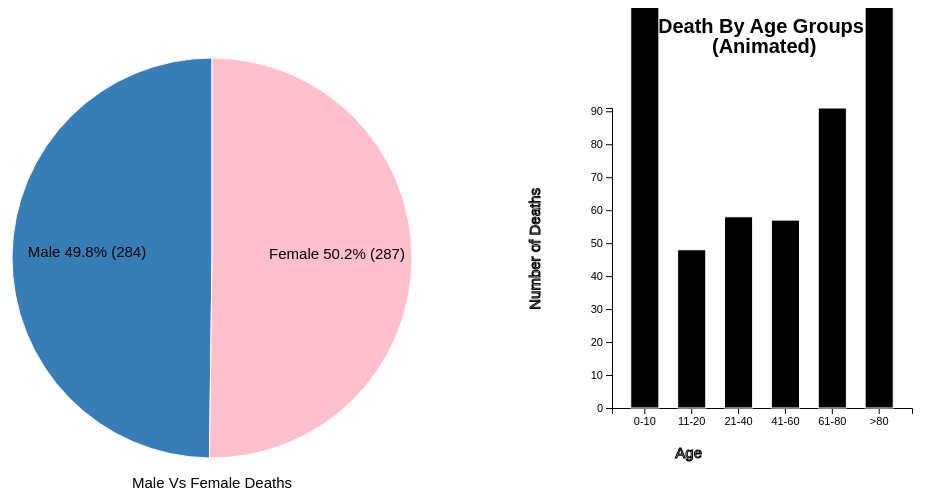
D3 v4 page, settled after 480 driven frames (8 s of simulated time); the page loaded 2 data file(s).


// ── PieGender.js
(function PieGender() {
    var svg = d3.select("#PieGender"),
            width = svg.attr("width"),
            height = svg.attr("height"),
            radius = Math.min(width, height) / 2;
        
        var g = svg.append("g")
                   .attr("transform", "translate(" + width / 2 + "," + height / 2 + ")");

        var color = d3.scaleOrdinal(['#377eb8','#FFC0CB']);

        var pie = d3.pie().value(function(d) { 
                return d.Percent; 
            });

        var path = d3.arc()
                     .outerRadius(radius - 50)
                     .innerRadius(0);

        var label = d3.arc()
                      .outerRadius(radius)
                      .innerRadius(radius - 250);

        d3.csv("data/Sex.csv", function(error, data) {
            if (error) {
                throw error;
            }
            var arc = g.selectAll(".arc")
                       .data(pie(data))
                       .enter().append("g")
                       .attr("class", "arc");

            arc.append("path")
               .attr("d", path)
               .attr("fill", function(d) { return color(d.data.Sex); });
        
            console.log(arc)
        
            arc.append("text")
               .attr("transform", function(d) { 
                        return "translate(" + label.centroid(d) + ")"; 
                })
               .attr("font-weight","bold")
               .text(function(d) { return d.data.Sex + "   " + d.data.Percent + "%" + " (" + d.data.Number + ") "; });

            g.append("g")
               .attr("transform", "translate(" + (width / 2 - 460) + "," + 320 + ")")
               .append("text")
               .style("font-size","20px")
               .text("Male Vs Female Deaths")
               .attr("class", "title")

            });

            
               }());
// ── barage.js
(function barage() {
    var barage = d3.select("#barage"),
        margin = 200,
        width = barage.attr("width") - margin,
        height = barage.attr("height") - margin;

    barage.append("text")
        .attr("transform", "translate(100,0)")
        .attr("x", 46)
        .attr("y", 25)
        .style("font-size", "20px")
        .attr("font-weight","bold")
        .text(" Death By Age Groups")

         barage.append("text")
        .attr("transform", "translate(100,0)")
        .attr("x", 100)
        .attr("y", 45)
        .style("font-size", "20px")
        .attr("font-weight","bold")
        .text("(Animated)")

    var x = d3.scaleBand().range([0, width]).padding(0.4),
        y = d3.scaleLinear().range([height, 0]);

    var g = barage.append("g")
        .attr("transform", "translate(" + 100 + "," + 100 + ")");

    d3.csv("data/Age.csv", function (error, data) {
        if (error) {
            throw error;
        }

        x.domain(data.map(function (d) {
            return d.age;
        }));
        y.domain([0, d3.max(data, function (d) {
            return d.deaths;
        })]);

        g.append("g")
            .attr("transform", "translate(0," + height + ")")
            .call(d3.axisBottom(x))
            .append("text")
            .attr("y", height - 250)
            .attr("x", width - 210)
            .attr("text-anchor", "end")
            .attr("stroke", "black")
            .text("Age");

        g.append("g")
            .call(d3.axisLeft(y).tickFormat(function (d) {
                return "" + d;
            }).ticks(10))
            .append("text")
            .attr("transform", "rotate(-90)")
            .attr("y", 4)
            .attr("x", -80)
            .attr("dy", "-5.1em")
            .attr("text-anchor", "end")
            .attr("stroke", "black")
            .text("Number of Deaths");

        g.selectAll(".bar")
            .data(data)
            .enter().append("rect")
            .attr("class", "bar")
            .on("mouseover", onMouseOver)
            .on("mouseout", onMouseOut)
            .attr("x", function (d) {
                return x(d.age);
            })
            .attr("y", function (d) {
                return y(d.deaths);
            })
            .attr("width", x.bandwidth())
            .transition()
            .ease(d3.easeLinear)
            .duration(400)
            .delay(function (d, i) {
                return i * 25;
            })
            .attr("height", function (d) {
                return height - y(d.deaths);
            });
    });


    function onMouseOver(d, i) {
        d3.select(this).attr('class', 'changeBar');
        d3.select(this)
            .transition()
            .duration(400)
            .attr('width', x.bandwidth() + 5)
            .attr("y", function (d) {
                return y(d.deaths) - 10;
            })
            .attr("height", function (d) {
                return height - y(d.deaths) + 10;
            });

        g.append("text")
            .attr('class', 'val')
            .attr('x', function () {
                return x(d.age);
            })
            .attr('y', function () {
                return y(d.deaths) - 15;
            })
            .text(function () {
                return ['' + d.deaths];
            });
    }


    function onMouseOut(d, i) {

        d3.select(this).attr('class', 'bar');
        d3.select(this)
            .transition()
            .duration(400)
            .attr('width', x.bandwidth())
            .attr("y", function (d) {
                return y(d.deaths);
            })
            .attr("height", function (d) {
                return height - y(d.deaths);
            });

        d3.selectAll('.val')
            .remove()
    }
}());

### data: data/Age.csv
age, deaths
0-10, 142
11-20, 48
21-40, 58
41-60, 57
61-80, 91
>80, 174

### data: data/Sex.csv
Sex, Percent, Number
Male, 49.8, 284
Female, 50.2, 287